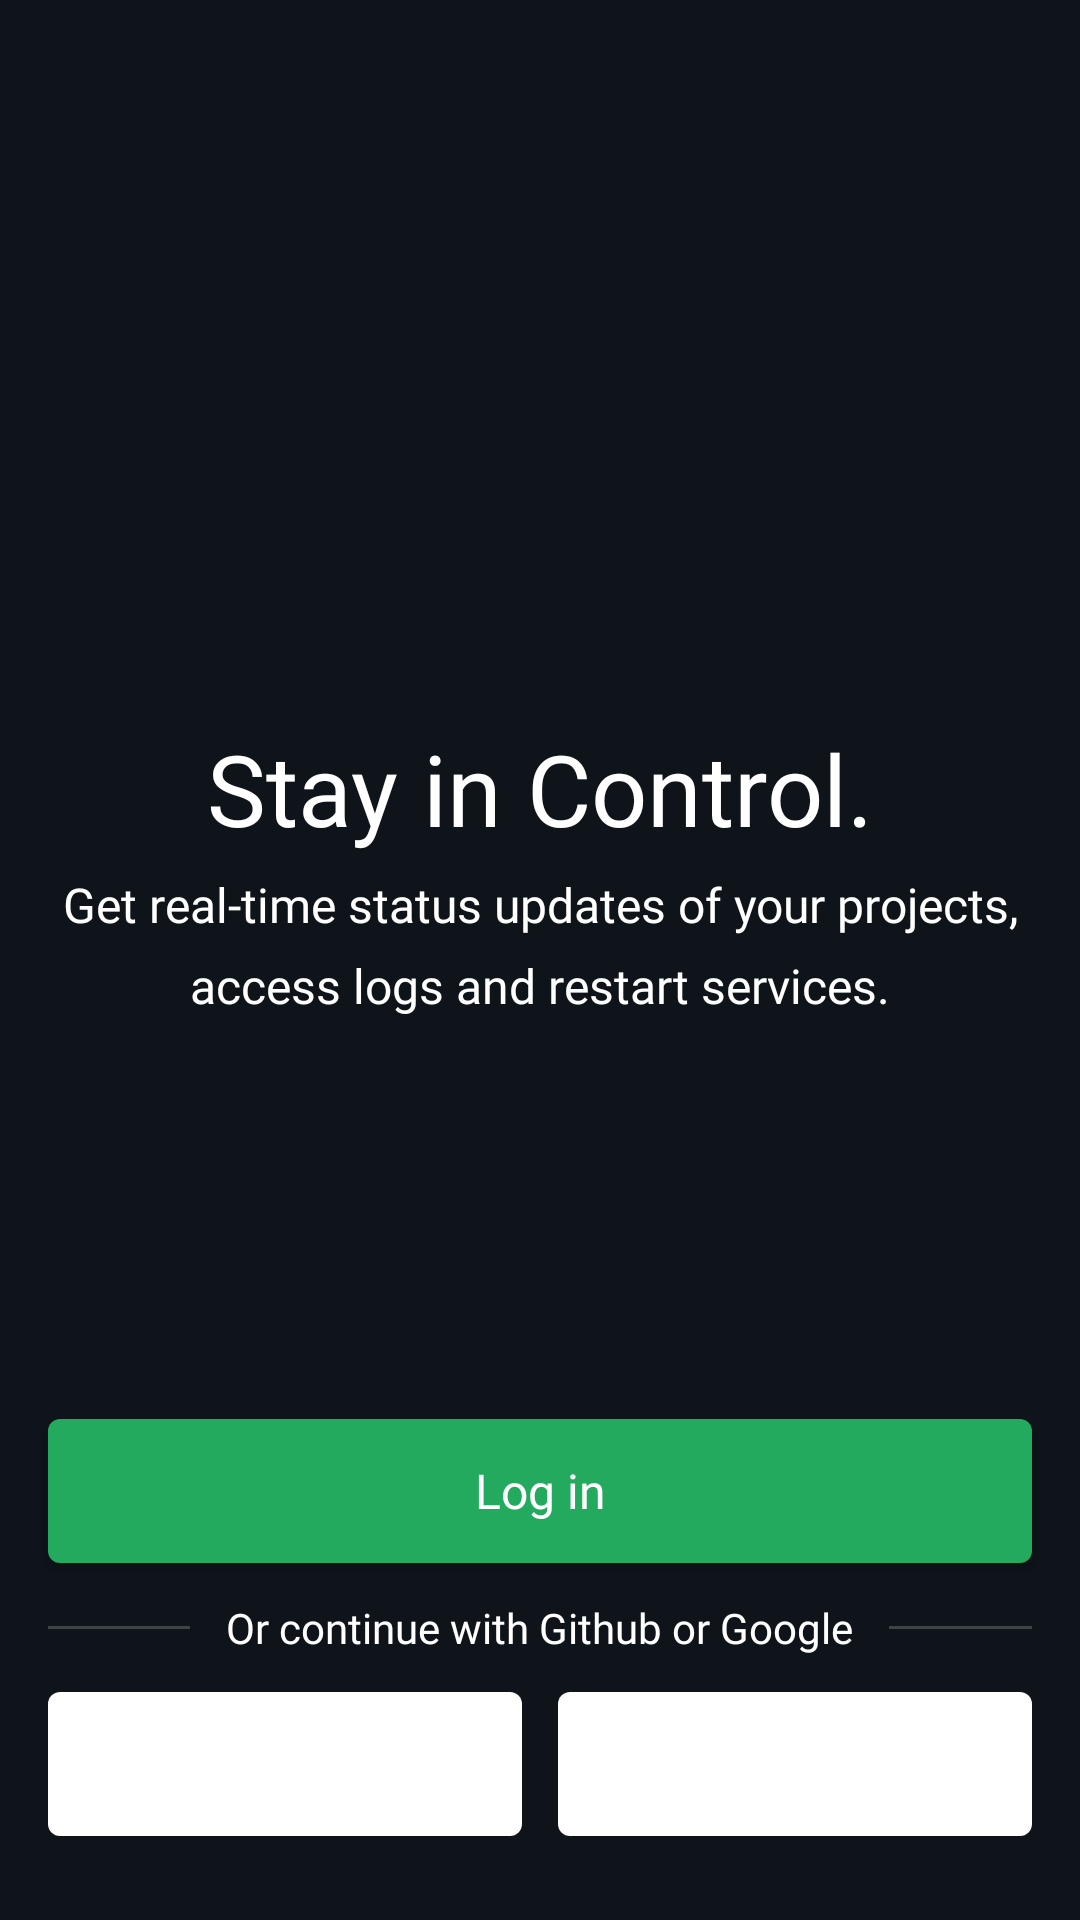

The Android layout XML behind this screen, and the referenced resources:
<!-- AndroidManifest.xml: activity theme AppThemeNoActionBar -->
<!-- res/layout/activity_main.xml -->
<?xml version="1.0" encoding="utf-8"?>
<layout xmlns:android="http://schemas.android.com/apk/res/android">
	<LinearLayout
		xmlns:app="http://schemas.android.com/apk/res-auto"
		android:layout_width="match_parent"
		android:layout_height="match_parent"
		android:background="#0e141a"
		android:orientation="vertical"
		>

		<LinearLayout
			android:id="@+id/logo_layout"
			android:layout_width="match_parent"
			android:layout_height="wrap_content"
			>
			<ImageView
				android:id="@+id/logo"
				android:layout_width="match_parent"
				android:layout_height="54dp"
				android:layout_marginLeft="90dp"
				android:layout_marginRight="78dp"
				android:layout_marginTop="53dp"
				app:srcCompat="@drawable/logo"
				/>

		</LinearLayout>

		<LinearLayout
			android:layout_width="match_parent"
			android:layout_height="wrap_content"
			android:layout_weight="1"
			android:gravity="center"
			android:orientation="vertical"
			>
			<TextView
				android:id="@+id/text_title"
				android:layout_width="match_parent"
				android:layout_height="wrap_content"
				android:layout_marginBottom="6dp"
				android:layout_marginLeft="@dimen/margin_left_login"
				android:layout_marginRight="@dimen/margin_right_login"
				android:fontFamily="@font/circular_std_black"
				android:gravity="center_horizontal"
				android:text="@string/text_title"
				android:textColor="#FFFFFF"
				android:textSize="33sp"

				/>

			<TextView
				android:id="@+id/mainText"
				android:layout_width="match_parent"
				android:layout_height="wrap_content"
				android:layout_marginLeft="@dimen/margin_left_login"
				android:layout_marginRight="@dimen/margin_right_login"
				android:fontFamily="@font/circular_std_book"
				android:gravity="center_horizontal"
				android:lineSpacingExtra="8sp"
				android:text="@string/app_description"
				android:textColor="#FFFFFF"
				android:textSize="16sp"

				/>
		</LinearLayout>


		<LinearLayout
			android:layout_width="match_parent"
			android:layout_height="wrap_content"
			android:gravity="center_horizontal"
			android:orientation="vertical"
			>

			<Button
				android:id="@+id/mail"
				android:layout_width="match_parent"
				android:layout_height="match_parent"
				android:layout_marginLeft="@dimen/margin_left_login"
				android:layout_marginRight="@dimen/margin_right_login"
				android:background="@drawable/layout_rounded_email_with_password"
				android:fontFamily="@font/circular_std_black"
				android:gravity="center"
				android:text="@string/log_in"
				android:textAllCaps="false"
				android:textColor="#FFFFFF"
				android:textSize="16sp"
				/>

			<LinearLayout
				android:layout_width="match_parent"
				android:layout_height="match_parent"
				android:layout_marginBottom="12dp"
				android:layout_marginTop="12dp"
				android:gravity="center_horizontal"
				android:orientation="horizontal"
				>

				<View
					android:layout_width="0dp"
					android:layout_height="1dp"
					android:layout_gravity="center_vertical"
					android:layout_marginLeft="@dimen/margin_left_login"
					android:layout_marginRight="12dp"
					android:layout_weight="2"
					android:background="@color/line_color"
					/>

				<TextView
					android:layout_width="wrap_content"
					android:layout_height="wrap_content"

					android:fontFamily="@font/circular_std_book"
					android:text="@string/or_sign_in_with_github_or_google"
					android:textColor="#FFFFFF"
					android:textSize="14dp"

					/>

				<View
					android:layout_width="0dp"
					android:layout_height="1dp"
					android:layout_gravity="center_vertical"
					android:layout_marginLeft="12dp"
					android:layout_marginRight="@dimen/margin_right_login"
					android:layout_weight="2"
					android:background="@color/line_color"
					/>

			</LinearLayout>

			<LinearLayout
				android:layout_width="match_parent"
				android:layout_height="wrap_content"
				android:layout_marginBottom="28dp"
				android:gravity="center"
				android:orientation="horizontal"
				>

				<ImageButton
					android:id="@+id/github"
					android:layout_width="0dp"
					android:layout_height="48dp"
					android:layout_marginLeft="@dimen/margin_left_login"
					android:layout_marginRight="6dp"
					android:layout_weight="1"
					android:background="@drawable/layout_rounded_git_google"
					android:padding="9dp"
					android:scaleType="fitCenter"
					app:srcCompat="@drawable/github_icon3x"
					/>

				
				
				
				
				
				
				


				<ImageButton
					android:id="@+id/google"
					android:layout_width="0dp"
					android:layout_height="48dp"
					android:layout_marginLeft="6dp"
					android:layout_marginRight="@dimen/margin_right_login"
					android:layout_weight="1"
					android:background="@drawable/layout_rounded_git_google"
					android:padding="9dp"
					android:scaleType="fitCenter"
					app:srcCompat="@drawable/google_icon3x"
					/>

				
				
				
				
				
				
				
				

			</LinearLayout>

		</LinearLayout>
	</LinearLayout>
</layout>
<!-- resources referenced by this layout -->
<resources>
  <color name="line_color">#33ffffff</color>
  <dimen name="margin_left_login">16dp</dimen>
  <dimen name="margin_right_login">16dp</dimen>
  <!-- drawable github_icon3x: png bitmap (drawable, 4708 bytes) -->
  <!-- drawable google_icon3x: png bitmap (drawable, 4792 bytes) -->
  <!-- drawable layout_rounded_email_with_password (drawable) -->
  <?xml version="1.0" encoding="UTF-8"?>
  <shape xmlns:android="http://schemas.android.com/apk/res/android">
  	<solid android:color="@color/we_deploy_green"/>
  	
  	
  	
  	<corners android:radius="4dp"/>
  	<padding
  		android:bottom="0dp"
  		android:left="0dp"
  		android:right="0dp"
  		android:top="0dp"/>
  </shape>
  <!-- drawable layout_rounded_git_google (drawable) -->
  <?xml version="1.0" encoding="UTF-8"?>
  <shape xmlns:android="http://schemas.android.com/apk/res/android">
  	<solid android:color="#FFFFFF"/>
  	
  	
  	
  	<corners android:radius="4dp"/>
  	<padding
  		android:bottom="0dp"
  		android:left="0dp"
  		android:right="0dp"
  		android:top="0dp"/>
  </shape>
  <!-- drawable logo: png bitmap (drawable-v24, 32544 bytes) -->
  <string name="app_description">Get real-time status updates of your projects, access logs and restart services.</string>
  <string name="log_in">Log in</string>
  <string name="or_sign_in_with_github_or_google">Or continue with Github or Google</string>
  <string name="text_title">Stay in Control.</string>
  <style name="AppThemeNoActionBar" parent="Theme.AppCompat.Light.NoActionBar">
  		
  		<item name="colorPrimary">@color/colorPrimary</item>
  		<item name="colorPrimaryDark">#000000</item>
  		<item name="colorAccent">@color/colorAccent</item>
  		<item name="android:textColorHint">#4c0e141a</item>
  	</style>
  <color name="we_deploy_green">#24aa5f</color>
  <color name="colorPrimary">#000000</color>
  <color name="colorAccent">#015b2e</color>
</resources>
